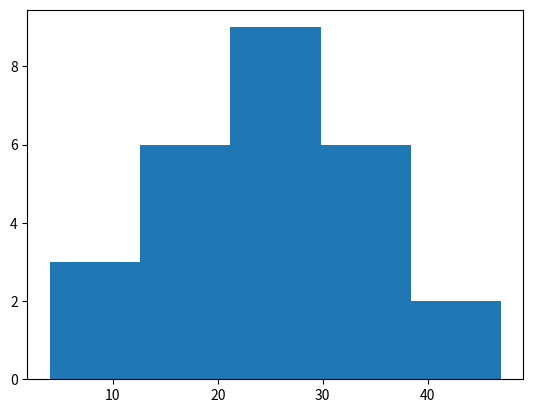

This chart was generated by the following Python code:
# Example 4.4 
# Program to draw Histogram
# Import Libraries
import matplotlib.pyplot as plt
#%matplotlib inline
import numpy as np
# Specify Data
values = [44,6,35,23,11,4,35,27,19,13,21,32,17,
          29,38,33,14,25,37,15,25,22,28,24,26,47]
# Draw a Histogram
plt.hist(values , bins = 5)
plt.show()